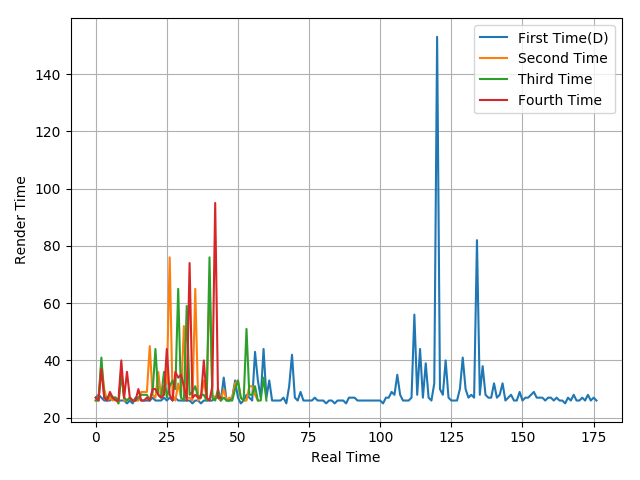

Source data for this figure (header and first rows):
27, 28, 27, 26, 26, 26, 27, 27, 26, 26, 26, 25, 26, 25, 27, 27, 26, 26, 26, 26, 27, 26, 26, 26
26, 27, 39, 30, 26, 27, 26, 27, 25, 37, 26, 26, 27, 26, 26, 26, 29, 29, 29, 45, 28, 27, 36, 27
26, 26, 41, 27, 27, 28, 27, 27, 25, 35, 27, 26, 27, 26, 26, 27, 28, 28, 28, 26, 29, 44, 28, 27
27, 26, 37, 27, 26, 29, 27, 26, 26, 40, 27, 36, 27, 26, 26, 30, 26, 26, 27, 26, 30, 30, 28, 27
